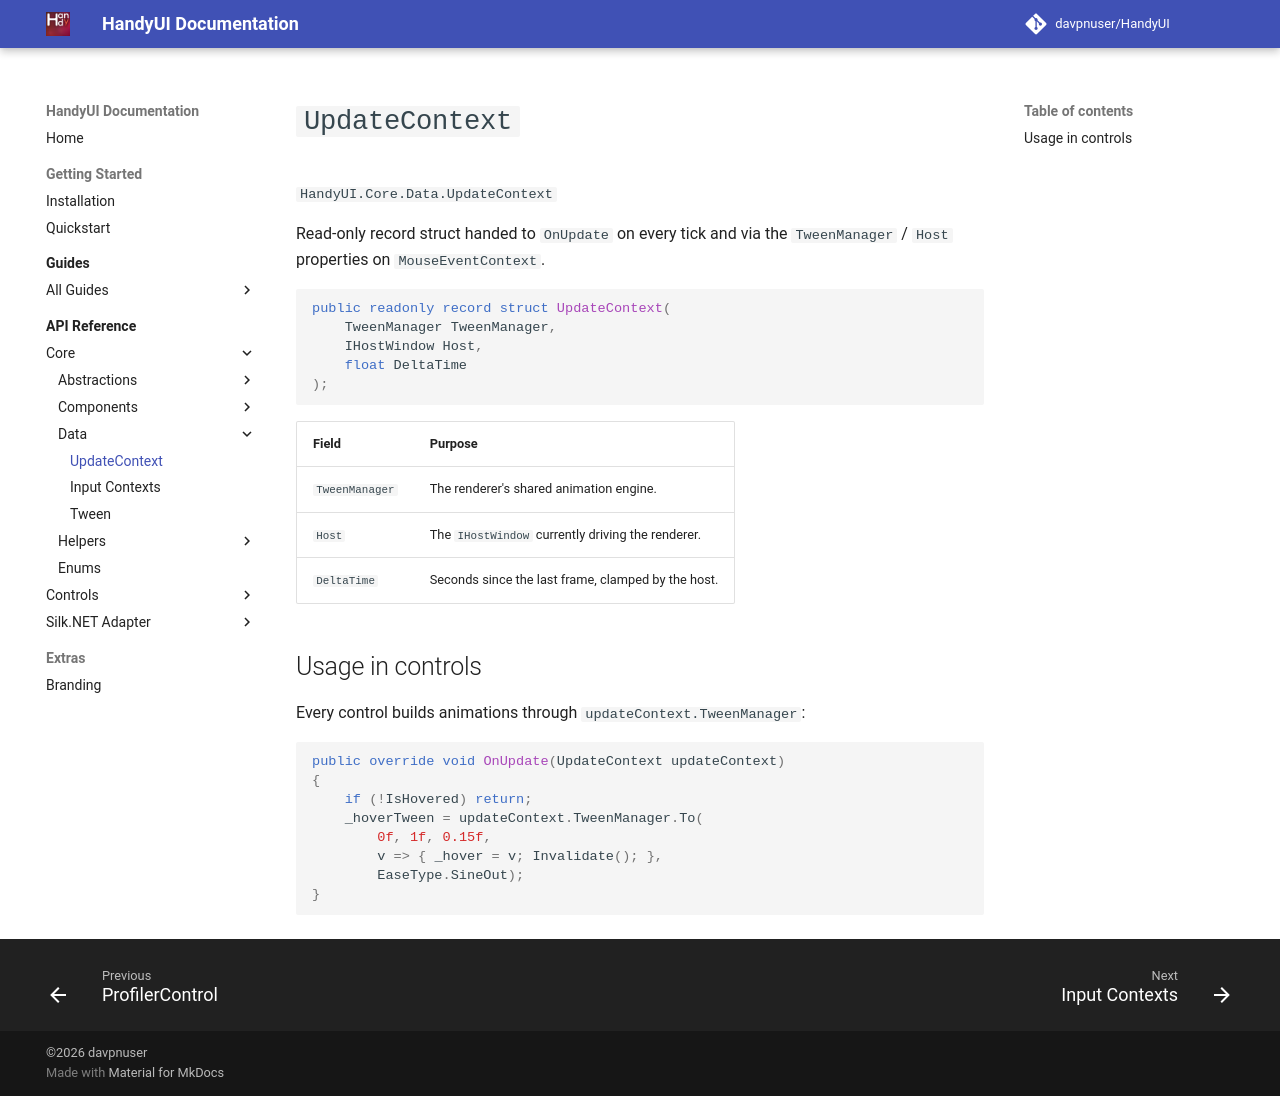

repository: davpnuser/HandyUI · page: dev/api/update-context/index.html · generator: mkdocs

# `UpdateContext`

`HandyUI.Core.Data.UpdateContext`

Read-only record struct handed to `OnUpdate` on every tick and via the
`TweenManager` / `Host` properties on `MouseEventContext`.

```csharp
public readonly record struct UpdateContext(
    TweenManager TweenManager,
    IHostWindow Host,
    float DeltaTime
);
```

| Field | Purpose |
| --- | --- |
| `TweenManager` | The renderer's shared animation engine. |
| `Host` | The `IHostWindow` currently driving the renderer. |
| `DeltaTime` | Seconds since the last frame, clamped by the host. |

## Usage in controls

Every control builds animations through `updateContext.TweenManager`:

```csharp
public override void OnUpdate(UpdateContext updateContext)
{
    if (!IsHovered) return;
    _hoverTween = updateContext.TweenManager.To(
        0f, 1f, 0.15f,
        v => { _hover = v; Invalidate(); },
        EaseType.SineOut);
}
```
